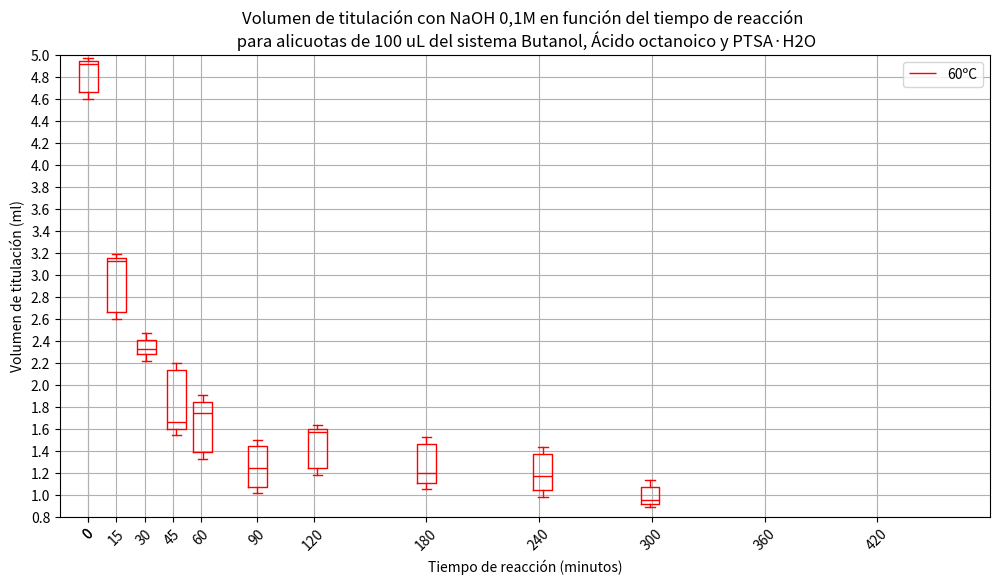

Reproduce this figure in Python.
import numpy as np
import matplotlib.pyplot as plt

# Datos proporcionados
values_old = np.array([
    3.84, 3.84, 3.72, 3.4, 3.38, 3.38, 1.53, 1.43, 1.5, 1.35, 1.23, 1.34, 1.16,
    1.1, 1.15, 1.16, 1.18, 1.13, 1.1, 1.08, 1.04, 1.01, 0.99, 1.03, 1, 0.96,
    0.97, 0.88, 0.94, 0.94, 0.91, 0.95, 0.94, 0.94, 0.89, 0.95, 0.9, 0.92, 0.9
])
time = np.array([0, 0, 15, 30, 45, 60, 90, 120, 180, 240, 300, 360, 420])
# Si tienes un array de tamaño 2, por ejemplo:
arrays = [
    np.array([
    3.84, 3.84, 3.72, 
    3.4, 3.38, 3.38, 
    1.53, 1.43, 1.5, 
    1.35, 1.23, 1.34, 
    1.16, 1.1, 1.15, 
    1.16, 1.18, 1.13,
    1.1, 1.08, 1.04,
    1.01, 0.99, 1.03,
    1, 0.96, 0.97,
    0.88, 0.94, 0.94,
    0.91, 0.95, 0.94,
    0.94, 0.89, 0.95,
    0.9, 0.92, 0.9
    ]),
    np.array([
    3.75,3.88,3.84,
    3.45,3.50,3.67,
    1.86,2.18,1.87,
    1.73,1.90,1.60,
    1.50,1.44,1.70,
    1.70,1.37,1.30,
    1.51,1.29,1.32,
    1.25,1.19,1.22,
    1.06,1.28,1.10,
    1.06,1.12,1.08,
    1.04,1.05,1.05,
    1.01,1,1,
    0.96,0.96,0.97
    ]),
    np.array([
    4.12,4.40,4.40,
    0.00,0.00,0.00,
    2.81,2.78,2.34,
    2.17,2.00,2.07,
    1.93,1.48,1.40,
    1.67,1.21,1.55,
    1.31,0.93,1.11,
    1.40,1.43,1.08,
    1.33,0.96,1.07,
    0.90,1.04,1.25,
    0.82,0.84,0.98,
    0,0,0,
    0,0,0,
    ]),
    ]  # Reemplaza [...] con tus datos


time_error = [
    np.array([-0,0,3, 1,2,0,4,2,0,0,0,3,40]),
    np.array([-0,0,3,-1,0,0,1,0,0,0,4,0,0]),
    np.array([-0,0,0,1,2,1,0,2,0,2,-1,0,0])
    ]

labels = ['80ºC', '70ºC', '60ºC']

colors = ['blue', 'green', 'red']
# Crear la figura
plt.figure(figsize=(12, 6))

for index,values in enumerate(arrays):
    if index in [2]:
        values = values / (0.089/0.1)
        # Expand each value by adding one before (value - 0.03) and one after (value + 0.03)
        expanded_values = []
        for v in values:
            expanded_values.extend([v - 0.03, v, v + 0.03])
        values = np.array(expanded_values)
        
        time_real = time + time_error[index]

        # Agrupar los datos en listas para cada tiempo
        grouped_values = [values[i*9:(i+1)*9] for i in range(len(time))]




        plt.boxplot(
            grouped_values,
            positions=time_real,
            widths=10,
            showfliers=False,
            notch=False,
            patch_artist=False,
            boxprops=dict(
                # facecolor='gray', 
                color=colors[index],),
            medianprops=dict(color=colors[index],),
            whiskerprops=dict(color=colors[index],),
            capprops=dict(color=colors[index],),
            whis=[0, 100],
            label=labels[index],
            )

        # Agregar puntos individuales de cada muestra
        #for i, t in enumerate(time):
            #plt.scatter([t]*3, grouped_values[i], color='black', alpha=0.7)

        # Agregar una linea que conecte las medianas de cada grupo
        if False:
            medians = [np.median(group) for group in grouped_values]
            plt.plot(
                time_real,
                medians,
                color='gray',
                marker='o',
                linestyle='dotted',
                markersize=1,
                label='Medianas')


# Ajustes finales
plt.xlabel('Tiempo de reacción (minutos)')
plt.xlim(-15, time.max()+60)  # Ajustar límites del eje X
plt.xticks(ticks=time,labels=time, rotation=45)  # Asegurar escala correcta del eje X


plt.ylabel('Volumen de titulación (ml)')
plt.ylim(0.80, 4)  # Set y-axis limits
#plt.yticks(np.linspace(0.80, 4.00, 17))
plt.yticks(np.linspace(0.80, 5, 22))

plt.title('Volumen de titulación con NaOH 0,1M en función del tiempo de reacción \n para alicuotas de 100 uL del sistema Butanol, Ácido octanoico y PTSA·H2O')
plt.legend()

plt.grid(True)
# Gráfico de cajas con posiciones correctas en eje X

plt.show()

